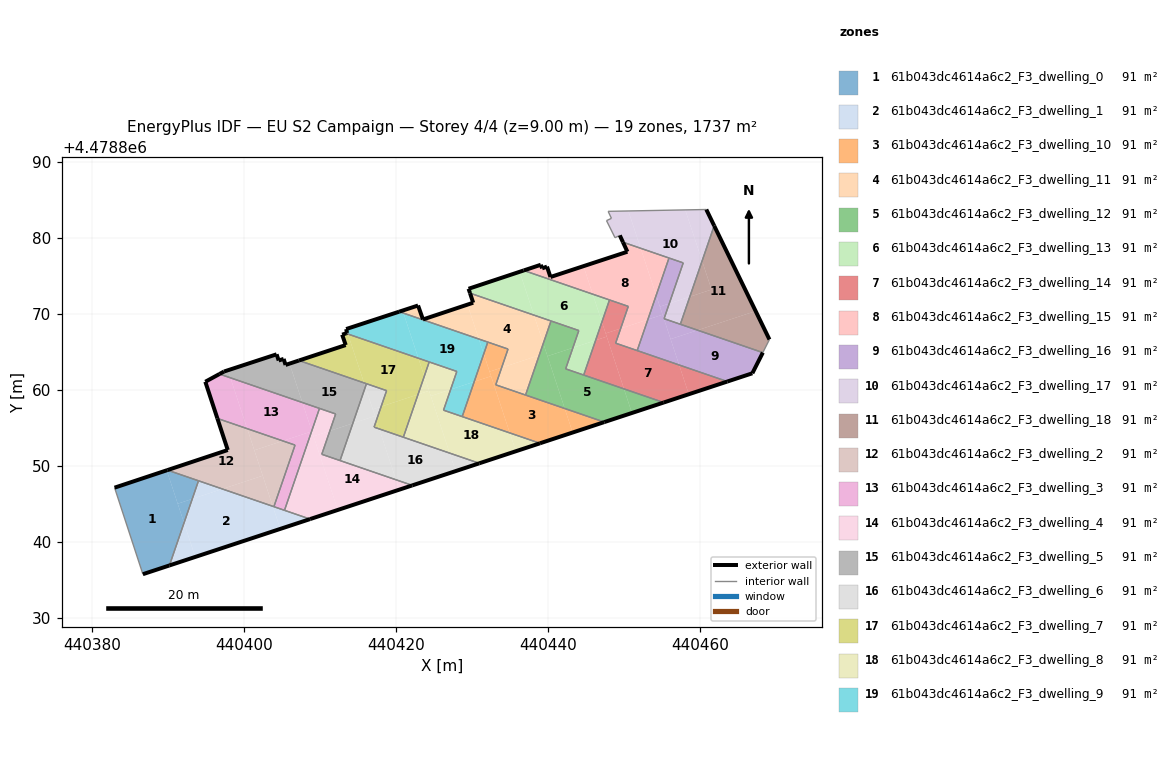
=== STOREY PLAN SPEC (per zone: floor XY polygon, exterior-wall plan segments, windows/doors) ===
zone 1: 61b043dc4614a6c2_F3_dwelling_0  (91.4 m²)
  floor: (440390.18, 4478836.94) (440392.10, 4478842.54) (440389.82, 4478849.46) (440382.96, 4478847.17) (440386.68, 4478835.79)
  floor: (440393.18, 4478845.70) (440394.00, 4478848.08) (440389.91, 4478849.49) (440389.82, 4478849.46) (440391.27, 4478845.06)
  floor: (440392.10, 4478842.54) (440393.18, 4478845.70) (440391.27, 4478845.06)
  exterior wall: (440390.17, 4478836.94) – (440386.68, 4478835.79)  [3.7 m]
  exterior wall: (440382.96, 4478847.17) – (440389.91, 4478849.49)  [7.3 m]
  interior walls: 3
zone 2: 61b043dc4614a6c2_F3_dwelling_1  (91.4 m²)
  floor: (440404.76, 4478841.75) (440403.78, 4478844.72) (440397.14, 4478847.00) (440393.18, 4478845.70) (440392.10, 4478842.54) (440393.58, 4478838.06)
  floor: (440393.58, 4478838.06) (440392.10, 4478842.54) (440390.18, 4478836.94)
  floor: (440397.14, 4478847.00) (440394.00, 4478848.08) (440393.18, 4478845.70)
  floor: (440408.68, 4478843.04) (440403.78, 4478844.72) (440404.76, 4478841.75)
  exterior wall: (440408.68, 4478843.04) – (440390.17, 4478836.94)  [19.5 m]
  interior walls: 4
zone 3: 61b043dc4614a6c2_F3_dwelling_10  (91.4 m²)
  floor: (440443.23, 4478854.43) (440442.19, 4478857.59) (440433.11, 4478860.71) (440433.89, 4478862.97) (440432.30, 4478862.44) (440434.96, 4478854.38) (440438.93, 4478853.01)
  floor: (440434.96, 4478854.38) (440432.50, 4478861.84) (440430.28, 4478861.11) (440428.70, 4478856.53)
  floor: (440447.40, 4478855.80) (440442.19, 4478857.59) (440443.23, 4478854.43)
  floor: (440433.89, 4478862.97) (440434.73, 4478865.41) (440432.07, 4478866.33) (440431.53, 4478864.78) (440432.30, 4478862.44)
  floor: (440432.50, 4478861.84) (440431.53, 4478864.78) (440430.28, 4478861.11)
  exterior wall: (440447.40, 4478855.80) – (440438.93, 4478853.01)  [8.9 m]
  interior walls: 6
zone 4: 61b043dc4614a6c2_F3_dwelling_11  (91.4 m²)
  floor: (440438.83, 4478864.60) (440439.37, 4478866.15) (440438.14, 4478869.88) (440429.73, 4478872.77) (440430.14, 4478871.51) (440429.40, 4478871.26) (440430.89, 4478866.73) (440434.73, 4478865.41) (440433.89, 4478862.97)
  floor: (440439.37, 4478866.15) (440440.38, 4478869.11) (440438.14, 4478869.88)
  floor: (440437.04, 4478859.36) (440438.83, 4478864.60) (440433.89, 4478862.97) (440433.11, 4478860.71)
  floor: (440430.89, 4478866.73) (440429.40, 4478871.26) (440423.54, 4478869.31) (440422.89, 4478871.14) (440420.86, 4478870.48) (440420.98, 4478870.14)
  floor: (440420.98, 4478870.14) (440420.86, 4478870.48) (440420.41, 4478870.33)
  exterior wall: (440420.41, 4478870.33) – (440422.89, 4478871.14)  [2.6 m]
  exterior wall: (440422.89, 4478871.14) – (440423.54, 4478869.31)  [1.9 m]
  exterior wall: (440423.54, 4478869.31) – (440430.14, 4478871.51)  [7.0 m]
  exterior wall: (440430.14, 4478871.51) – (440429.73, 4478872.77)  [1.3 m]
  interior walls: 6
zone 5: 61b043dc4614a6c2_F3_dwelling_12  (91.4 m²)
  floor: (440451.03, 4478857.00) (440449.99, 4478860.17) (440442.31, 4478862.81) (440443.26, 4478865.58) (440439.92, 4478864.48) (440442.19, 4478857.59) (440447.40, 4478855.80)
  floor: (440455.21, 4478858.38) (440449.99, 4478860.17) (440451.03, 4478857.00)
  floor: (440443.26, 4478865.58) (440444.04, 4478867.85) (440440.38, 4478869.11) (440439.37, 4478866.15) (440439.92, 4478864.48)
  floor: (440442.19, 4478857.59) (440439.37, 4478866.15) (440437.04, 4478859.36)
  exterior wall: (440455.21, 4478858.38) – (440447.40, 4478855.80)  [8.2 m]
  interior walls: 6
zone 6: 61b043dc4614a6c2_F3_dwelling_13  (91.4 m²)
  floor: (440446.26, 4478866.56) (440447.08, 4478868.98) (440445.88, 4478872.63) (440436.79, 4478875.75) (440436.26, 4478875.58) (440438.14, 4478869.88) (440444.04, 4478867.85) (440443.26, 4478865.58)
  floor: (440438.14, 4478869.88) (440436.26, 4478875.58) (440429.54, 4478873.34) (440429.73, 4478872.77)
  floor: (440447.08, 4478868.98) (440448.08, 4478871.88) (440445.88, 4478872.63)
  floor: (440444.69, 4478861.99) (440446.26, 4478866.56) (440443.26, 4478865.58) (440442.31, 4478862.81)
  exterior wall: (440429.73, 4478872.77) – (440429.54, 4478873.34)  [0.6 m]
  exterior wall: (440429.54, 4478873.34) – (440436.79, 4478875.75)  [7.6 m]
  interior walls: 6
zone 7: 61b043dc4614a6c2_F3_dwelling_14  (91.4 m²)
  floor: (440458.52, 4478859.47) (440457.25, 4478863.32) (440448.89, 4478866.19) (440449.55, 4478868.12) (440447.58, 4478867.47) (440449.99, 4478860.17) (440455.21, 4478858.38)
  floor: (440449.99, 4478860.17) (440447.72, 4478867.05) (440446.26, 4478866.56) (440444.69, 4478861.99)
  floor: (440463.58, 4478861.14) (440457.25, 4478863.32) (440458.52, 4478859.47)
  floor: (440447.72, 4478867.05) (440447.08, 4478868.98) (440446.26, 4478866.56)
  floor: (440449.55, 4478868.12) (440450.55, 4478871.03) (440448.08, 4478871.88) (440447.08, 4478868.98) (440447.58, 4478867.47)
  exterior wall: (440463.58, 4478861.14) – (440455.21, 4478858.38)  [8.8 m]
  interior walls: 6
zone 8: 61b043dc4614a6c2_F3_dwelling_15  (91.4 m²)
  floor: (440453.13, 4478869.30) (440454.22, 4478872.49) (440452.18, 4478878.67) (440449.85, 4478879.47) (440450.44, 4478878.22) (440444.66, 4478876.32) (440445.88, 4478872.63) (440450.55, 4478871.03) (440449.55, 4478868.12)
  floor: (440445.88, 4478872.63) (440444.66, 4478876.32) (440440.31, 4478874.89) (440439.86, 4478876.26) (440439.22, 4478876.03) (440439.04, 4478876.50) (440436.79, 4478875.75)
  floor: (440454.22, 4478872.49) (440455.91, 4478877.39) (440452.18, 4478878.67)
  floor: (440451.73, 4478865.21) (440453.13, 4478869.30) (440449.55, 4478868.12) (440448.89, 4478866.19)
  exterior wall: (440436.79, 4478875.75) – (440439.04, 4478876.50)  [2.4 m]
  exterior wall: (440439.04, 4478876.50) – (440439.22, 4478876.03)  [0.5 m]
  exterior wall: (440439.22, 4478876.03) – (440439.86, 4478876.26)  [0.7 m]
  exterior wall: (440439.86, 4478876.26) – (440440.31, 4478874.89)  [1.4 m]
  exterior wall: (440440.31, 4478874.89) – (440450.44, 4478878.22)  [10.7 m]
  exterior wall: (440450.44, 4478878.22) – (440449.85, 4478879.47)  [1.4 m]
  interior walls: 6
zone 9: 61b043dc4614a6c2_F3_dwelling_16  (91.4 m²)
  floor: (440466.88, 4478862.22) (440468.26, 4478864.95) (440459.68, 4478867.89) (440456.12, 4478866.72) (440457.25, 4478863.32) (440463.58, 4478861.14)
  floor: (440455.95, 4478871.41) (440457.78, 4478876.75) (440455.91, 4478877.39) (440454.22, 4478872.49) (440454.71, 4478871.00)
  floor: (440459.68, 4478867.89) (440455.26, 4478869.41) (440455.95, 4478871.41) (440454.71, 4478871.00) (440456.12, 4478866.72)
  floor: (440457.25, 4478863.32) (440455.06, 4478869.93) (440453.13, 4478869.30) (440451.73, 4478865.21)
  floor: (440455.06, 4478869.93) (440454.22, 4478872.49) (440453.13, 4478869.30)
  exterior wall: (440466.88, 4478862.22) – (440463.58, 4478861.14)  [3.5 m]
  exterior wall: (440468.26, 4478864.95) – (440466.88, 4478862.22)  [3.1 m]
  interior walls: 6
zone 10: 61b043dc4614a6c2_F3_dwelling_17  (91.4 m²)
  floor: (440458.65, 4478872.30) (440460.26, 4478877.00) (440458.05, 4478883.72) (440450.57, 4478883.58) (440452.18, 4478878.67) (440457.78, 4478876.75) (440455.95, 4478871.41)
  floor: (440457.40, 4478868.67) (440458.65, 4478872.30) (440455.95, 4478871.41) (440455.26, 4478869.41)
  floor: (440460.26, 4478877.00) (440461.86, 4478881.64) (440460.82, 4478883.78) (440458.05, 4478883.72)
  floor: (440452.18, 4478878.67) (440450.57, 4478883.58) (440447.90, 4478883.53) (440448.34, 4478882.61) (440447.69, 4478882.31) (440448.81, 4478880.06) (440449.44, 4478880.37) (440449.85, 4478879.47)
  exterior wall: (440449.85, 4478879.47) – (440449.44, 4478880.37)  [1.0 m]
  exterior wall: (440460.82, 4478883.78) – (440461.86, 4478881.64)  [2.4 m]
  interior walls: 10
zone 11: 61b043dc4614a6c2_F3_dwelling_18  (91.4 m²)
  floor: (440467.31, 4478870.41) (440461.86, 4478881.64) (440460.26, 4478877.00) (440461.51, 4478873.24) (440458.65, 4478872.30) (440457.40, 4478868.67) (440459.68, 4478867.89)
  floor: (440468.26, 4478864.95) (440469.13, 4478866.67) (440467.31, 4478870.41) (440459.68, 4478867.89)
  floor: (440461.51, 4478873.24) (440460.26, 4478877.00) (440458.65, 4478872.30)
  exterior wall: (440461.86, 4478881.64) – (440469.13, 4478866.67)  [16.6 m]
  interior walls: 3
zone 12: 61b043dc4614a6c2_F3_dwelling_2  (91.4 m²)
  floor: (440402.45, 4478848.75) (440400.41, 4478854.94) (440396.49, 4478856.28) (440397.85, 4478852.13) (440389.91, 4478849.49) (440397.14, 4478847.00)
  floor: (440403.92, 4478844.67) (440406.71, 4478852.78) (440405.10, 4478853.33) (440401.35, 4478852.09) (440403.78, 4478844.72)
  floor: (440405.10, 4478853.33) (440400.41, 4478854.94) (440401.35, 4478852.09)
  floor: (440403.78, 4478844.72) (440402.45, 4478848.75) (440397.14, 4478847.00)
  exterior wall: (440389.91, 4478849.49) – (440397.85, 4478852.13)  [8.4 m]
  exterior wall: (440397.85, 4478852.13) – (440396.49, 4478856.28)  [4.4 m]
  interior walls: 4
zone 13: 61b043dc4614a6c2_F3_dwelling_3  (91.4 m²)
  floor: (440408.88, 4478854.57) (440408.90, 4478854.64) (440407.67, 4478858.38) (440398.20, 4478861.63) (440400.41, 4478854.94) (440405.10, 4478853.33)
  floor: (440400.41, 4478854.94) (440398.20, 4478861.63) (440396.76, 4478862.13) (440394.90, 4478861.11) (440396.49, 4478856.28)
  floor: (440405.32, 4478844.19) (440408.88, 4478854.57) (440405.10, 4478853.33) (440406.71, 4478852.78) (440403.92, 4478844.67)
  floor: (440408.90, 4478854.64) (440409.92, 4478857.60) (440407.67, 4478858.38)
  exterior wall: (440396.49, 4478856.28) – (440394.90, 4478861.11)  [5.1 m]
  exterior wall: (440394.90, 4478861.11) – (440396.76, 4478862.13)  [2.1 m]
  interior walls: 5
zone 14: 61b043dc4614a6c2_F3_dwelling_4  (91.4 m²)
  floor: (440412.33, 4478844.24) (440408.92, 4478854.59) (440408.88, 4478854.57) (440405.32, 4478844.19) (440408.68, 4478843.04)
  floor: (440420.42, 4478846.91) (440419.99, 4478848.21) (440410.22, 4478851.57) (440411.28, 4478854.64) (440409.14, 4478853.93) (440412.33, 4478844.24)
  floor: (440411.28, 4478854.64) (440412.05, 4478856.87) (440409.92, 4478857.60) (440408.90, 4478854.64) (440409.14, 4478853.93)
  floor: (440422.14, 4478847.47) (440419.99, 4478848.21) (440420.42, 4478846.91)
  exterior wall: (440422.14, 4478847.47) – (440408.68, 4478843.04)  [14.2 m]
  interior walls: 6
zone 15: 61b043dc4614a6c2_F3_dwelling_5  (91.4 m²)
  floor: (440414.31, 4478855.64) (440415.96, 4478860.44) (440415.78, 4478860.96) (440407.22, 4478863.90) (440405.98, 4478863.50) (440407.67, 4478858.38) (440412.05, 4478856.87) (440411.28, 4478854.64)
  floor: (440407.67, 4478858.38) (440405.98, 4478863.50) (440405.46, 4478863.32) (440405.21, 4478864.11) (440404.55, 4478863.91) (440404.28, 4478864.72) (440397.88, 4478862.62) (440398.20, 4478861.63)
  floor: (440415.96, 4478860.44) (440416.10, 4478860.85) (440415.78, 4478860.96)
  floor: (440412.63, 4478850.74) (440414.31, 4478855.64) (440411.28, 4478854.64) (440410.22, 4478851.57)
  floor: (440398.20, 4478861.63) (440397.88, 4478862.62) (440397.36, 4478862.46) (440396.76, 4478862.13)
  exterior wall: (440396.76, 4478862.13) – (440397.36, 4478862.46)  [0.7 m]
  exterior wall: (440397.36, 4478862.46) – (440404.28, 4478864.72)  [7.3 m]
  exterior wall: (440404.28, 4478864.72) – (440404.55, 4478863.91)  [0.9 m]
  exterior wall: (440404.55, 4478863.91) – (440405.21, 4478864.11)  [0.7 m]
  exterior wall: (440405.21, 4478864.11) – (440405.46, 4478863.32)  [0.8 m]
  exterior wall: (440405.46, 4478863.32) – (440407.22, 4478863.91)  [1.9 m]
  interior walls: 6
zone 16: 61b043dc4614a6c2_F3_dwelling_6  (91.4 m²)
  floor: (440419.99, 4478848.21) (440417.78, 4478854.91) (440417.10, 4478855.14) (440417.41, 4478856.03) (440417.22, 4478856.60) (440414.31, 4478855.64) (440412.63, 4478850.74)
  floor: (440427.83, 4478849.35) (440427.05, 4478851.72) (440417.78, 4478854.91) (440419.99, 4478848.21) (440422.14, 4478847.47)
  floor: (440417.22, 4478856.60) (440415.96, 4478860.44) (440414.31, 4478855.64)
  floor: (440430.95, 4478850.38) (440427.05, 4478851.72) (440427.83, 4478849.35)
  floor: (440418.03, 4478857.84) (440418.75, 4478859.94) (440416.10, 4478860.85) (440415.96, 4478860.44) (440416.93, 4478857.48)
  floor: (440417.41, 4478856.03) (440418.03, 4478857.84) (440416.93, 4478857.48)
  exterior wall: (440430.95, 4478850.38) – (440422.14, 4478847.47)  [9.3 m]
  interior walls: 6
zone 17: 61b043dc4614a6c2_F3_dwelling_7  (91.4 m²)
  floor: (440422.89, 4478859.44) (440423.71, 4478861.84) (440422.93, 4478864.20) (440413.66, 4478867.39) (440415.78, 4478860.96) (440418.75, 4478859.94) (440418.03, 4478857.84)
  floor: (440415.78, 4478860.96) (440413.66, 4478867.39) (440413.41, 4478867.47) (440412.91, 4478867.30) (440413.37, 4478865.94) (440407.22, 4478863.90)
  floor: (440420.96, 4478853.81) (440422.89, 4478859.44) (440418.03, 4478857.84) (440417.41, 4478856.03) (440417.78, 4478854.91)
  floor: (440423.71, 4478861.84) (440424.36, 4478863.71) (440422.93, 4478864.20)
  floor: (440417.78, 4478854.91) (440417.41, 4478856.03) (440417.10, 4478855.14)
  exterior wall: (440407.22, 4478863.91) – (440413.37, 4478865.94)  [6.5 m]
  exterior wall: (440413.37, 4478865.94) – (440412.91, 4478867.30)  [1.4 m]
  exterior wall: (440412.91, 4478867.30) – (440413.41, 4478867.47)  [0.5 m]
  interior walls: 6
zone 18: 61b043dc4614a6c2_F3_dwelling_8  (91.4 m²)
  floor: (440435.76, 4478851.97) (440434.96, 4478854.38) (440426.24, 4478857.37) (440427.18, 4478860.09) (440424.57, 4478859.23) (440427.05, 4478851.72) (440430.95, 4478850.38)
  floor: (440438.93, 4478853.01) (440434.96, 4478854.38) (440435.76, 4478851.97)
  floor: (440427.18, 4478860.09) (440427.99, 4478862.47) (440424.36, 4478863.71) (440423.71, 4478861.84) (440424.57, 4478859.23)
  floor: (440427.05, 4478851.72) (440424.34, 4478859.92) (440422.89, 4478859.44) (440420.96, 4478853.81)
  floor: (440424.34, 4478859.92) (440423.71, 4478861.84) (440422.89, 4478859.44)
  exterior wall: (440438.93, 4478853.01) – (440430.95, 4478850.38)  [8.4 m]
  interior walls: 6
zone 19: 61b043dc4614a6c2_F3_dwelling_9  (91.4 m²)
  floor: (440430.28, 4478861.11) (440431.53, 4478864.78) (440430.89, 4478866.73) (440420.98, 4478870.14) (440422.93, 4478864.20) (440427.99, 4478862.47) (440427.18, 4478860.09)
  floor: (440431.53, 4478864.78) (440432.07, 4478866.33) (440430.89, 4478866.73)
  floor: (440422.93, 4478864.20) (440420.98, 4478870.14) (440420.41, 4478870.33) (440413.45, 4478868.05) (440413.66, 4478867.39)
  floor: (440428.70, 4478856.53) (440430.28, 4478861.11) (440427.18, 4478860.09) (440426.24, 4478857.37)
  floor: (440413.66, 4478867.39) (440413.45, 4478868.05) (440413.43, 4478868.04) (440413.55, 4478867.52) (440413.41, 4478867.47)
  exterior wall: (440413.41, 4478867.47) – (440413.55, 4478867.52)  [0.1 m]
  exterior wall: (440413.55, 4478867.52) – (440413.43, 4478868.04)  [0.5 m]
  exterior wall: (440413.43, 4478868.04) – (440420.41, 4478870.33)  [7.3 m]
  interior walls: 6

=== DERIVED (storey summary) ===
Building: EU S2 Campaign
Storey: 4 of 4  (floor level z = 9.00 m)
Storey gross floor area: 1736.9 m²
Zones on this storey: 19
  - 61b043dc4614a6c2_F3_dwelling_0: floor 91.4 m²; exterior wall 11.0 m (33.0 m²); WWR 0.0%
  - 61b043dc4614a6c2_F3_dwelling_1: floor 91.4 m²; exterior wall 19.5 m (58.5 m²); WWR 0.0%
  - 61b043dc4614a6c2_F3_dwelling_10: floor 91.4 m²; exterior wall 8.9 m (26.7 m²); WWR 0.0%
  - 61b043dc4614a6c2_F3_dwelling_11: floor 91.4 m²; exterior wall 12.8 m (38.5 m²); WWR 0.0%
  - 61b043dc4614a6c2_F3_dwelling_12: floor 91.4 m²; exterior wall 8.2 m (24.7 m²); WWR 0.0%
  - 61b043dc4614a6c2_F3_dwelling_13: floor 91.4 m²; exterior wall 8.3 m (24.8 m²); WWR 0.0%
  - 61b043dc4614a6c2_F3_dwelling_14: floor 91.4 m²; exterior wall 8.8 m (26.5 m²); WWR 0.0%
  - 61b043dc4614a6c2_F3_dwelling_15: floor 91.4 m²; exterior wall 17.0 m (51.1 m²); WWR 0.0%
  - 61b043dc4614a6c2_F3_dwelling_16: floor 91.4 m²; exterior wall 6.5 m (19.6 m²); WWR 0.0%
  - 61b043dc4614a6c2_F3_dwelling_17: floor 91.4 m²; exterior wall 3.4 m (10.1 m²); WWR 0.0%
  - 61b043dc4614a6c2_F3_dwelling_18: floor 91.4 m²; exterior wall 16.6 m (49.9 m²); WWR 0.0%
  - 61b043dc4614a6c2_F3_dwelling_2: floor 91.4 m²; exterior wall 12.7 m (38.2 m²); WWR 0.0%
  - 61b043dc4614a6c2_F3_dwelling_3: floor 91.4 m²; exterior wall 7.2 m (21.6 m²); WWR 0.0%
  - 61b043dc4614a6c2_F3_dwelling_4: floor 91.4 m²; exterior wall 14.2 m (42.5 m²); WWR 0.0%
  - 61b043dc4614a6c2_F3_dwelling_5: floor 91.4 m²; exterior wall 12.2 m (36.6 m²); WWR 0.0%
  - 61b043dc4614a6c2_F3_dwelling_6: floor 91.4 m²; exterior wall 9.3 m (27.8 m²); WWR 0.0%
  - 61b043dc4614a6c2_F3_dwelling_7: floor 91.4 m²; exterior wall 8.5 m (25.4 m²); WWR 0.0%
  - 61b043dc4614a6c2_F3_dwelling_8: floor 91.4 m²; exterior wall 8.4 m (25.2 m²); WWR 0.0%
  - 61b043dc4614a6c2_F3_dwelling_9: floor 91.4 m²; exterior wall 8.0 m (24.1 m²); WWR 0.0%
Zone adjacency (shared interzone walls):
  - 61b043dc4614a6c2_F3_dwelling_0 ↔ 61b043dc4614a6c2_F3_dwelling_1
  - 61b043dc4614a6c2_F3_dwelling_0 ↔ 61b043dc4614a6c2_F3_dwelling_2
  - 61b043dc4614a6c2_F3_dwelling_1 ↔ 61b043dc4614a6c2_F3_dwelling_2
  - 61b043dc4614a6c2_F3_dwelling_1 ↔ 61b043dc4614a6c2_F3_dwelling_3
  - 61b043dc4614a6c2_F3_dwelling_1 ↔ 61b043dc4614a6c2_F3_dwelling_4
  - 61b043dc4614a6c2_F3_dwelling_10 ↔ 61b043dc4614a6c2_F3_dwelling_11
  - 61b043dc4614a6c2_F3_dwelling_10 ↔ 61b043dc4614a6c2_F3_dwelling_12
  - 61b043dc4614a6c2_F3_dwelling_10 ↔ 61b043dc4614a6c2_F3_dwelling_8
  - 61b043dc4614a6c2_F3_dwelling_10 ↔ 61b043dc4614a6c2_F3_dwelling_9
  - 61b043dc4614a6c2_F3_dwelling_11 ↔ 61b043dc4614a6c2_F3_dwelling_12
  - 61b043dc4614a6c2_F3_dwelling_11 ↔ 61b043dc4614a6c2_F3_dwelling_13
  - 61b043dc4614a6c2_F3_dwelling_11 ↔ 61b043dc4614a6c2_F3_dwelling_9
  - 61b043dc4614a6c2_F3_dwelling_12 ↔ 61b043dc4614a6c2_F3_dwelling_13
  - 61b043dc4614a6c2_F3_dwelling_12 ↔ 61b043dc4614a6c2_F3_dwelling_14
  - 61b043dc4614a6c2_F3_dwelling_13 ↔ 61b043dc4614a6c2_F3_dwelling_14
  - 61b043dc4614a6c2_F3_dwelling_13 ↔ 61b043dc4614a6c2_F3_dwelling_15
  - 61b043dc4614a6c2_F3_dwelling_14 ↔ 61b043dc4614a6c2_F3_dwelling_15
  - 61b043dc4614a6c2_F3_dwelling_14 ↔ 61b043dc4614a6c2_F3_dwelling_16
  - 61b043dc4614a6c2_F3_dwelling_15 ↔ 61b043dc4614a6c2_F3_dwelling_16
  - 61b043dc4614a6c2_F3_dwelling_15 ↔ 61b043dc4614a6c2_F3_dwelling_17
  - 61b043dc4614a6c2_F3_dwelling_16 ↔ 61b043dc4614a6c2_F3_dwelling_17
  - 61b043dc4614a6c2_F3_dwelling_16 ↔ 61b043dc4614a6c2_F3_dwelling_18
  - 61b043dc4614a6c2_F3_dwelling_17 ↔ 61b043dc4614a6c2_F3_dwelling_18
  - 61b043dc4614a6c2_F3_dwelling_2 ↔ 61b043dc4614a6c2_F3_dwelling_3
  - 61b043dc4614a6c2_F3_dwelling_3 ↔ 61b043dc4614a6c2_F3_dwelling_4
  - 61b043dc4614a6c2_F3_dwelling_3 ↔ 61b043dc4614a6c2_F3_dwelling_5
  - 61b043dc4614a6c2_F3_dwelling_4 ↔ 61b043dc4614a6c2_F3_dwelling_5
  - 61b043dc4614a6c2_F3_dwelling_4 ↔ 61b043dc4614a6c2_F3_dwelling_6
  - 61b043dc4614a6c2_F3_dwelling_5 ↔ 61b043dc4614a6c2_F3_dwelling_6
  - 61b043dc4614a6c2_F3_dwelling_5 ↔ 61b043dc4614a6c2_F3_dwelling_7
  - 61b043dc4614a6c2_F3_dwelling_6 ↔ 61b043dc4614a6c2_F3_dwelling_7
  - 61b043dc4614a6c2_F3_dwelling_6 ↔ 61b043dc4614a6c2_F3_dwelling_8
  - 61b043dc4614a6c2_F3_dwelling_7 ↔ 61b043dc4614a6c2_F3_dwelling_8
  - 61b043dc4614a6c2_F3_dwelling_7 ↔ 61b043dc4614a6c2_F3_dwelling_9
  - 61b043dc4614a6c2_F3_dwelling_8 ↔ 61b043dc4614a6c2_F3_dwelling_9